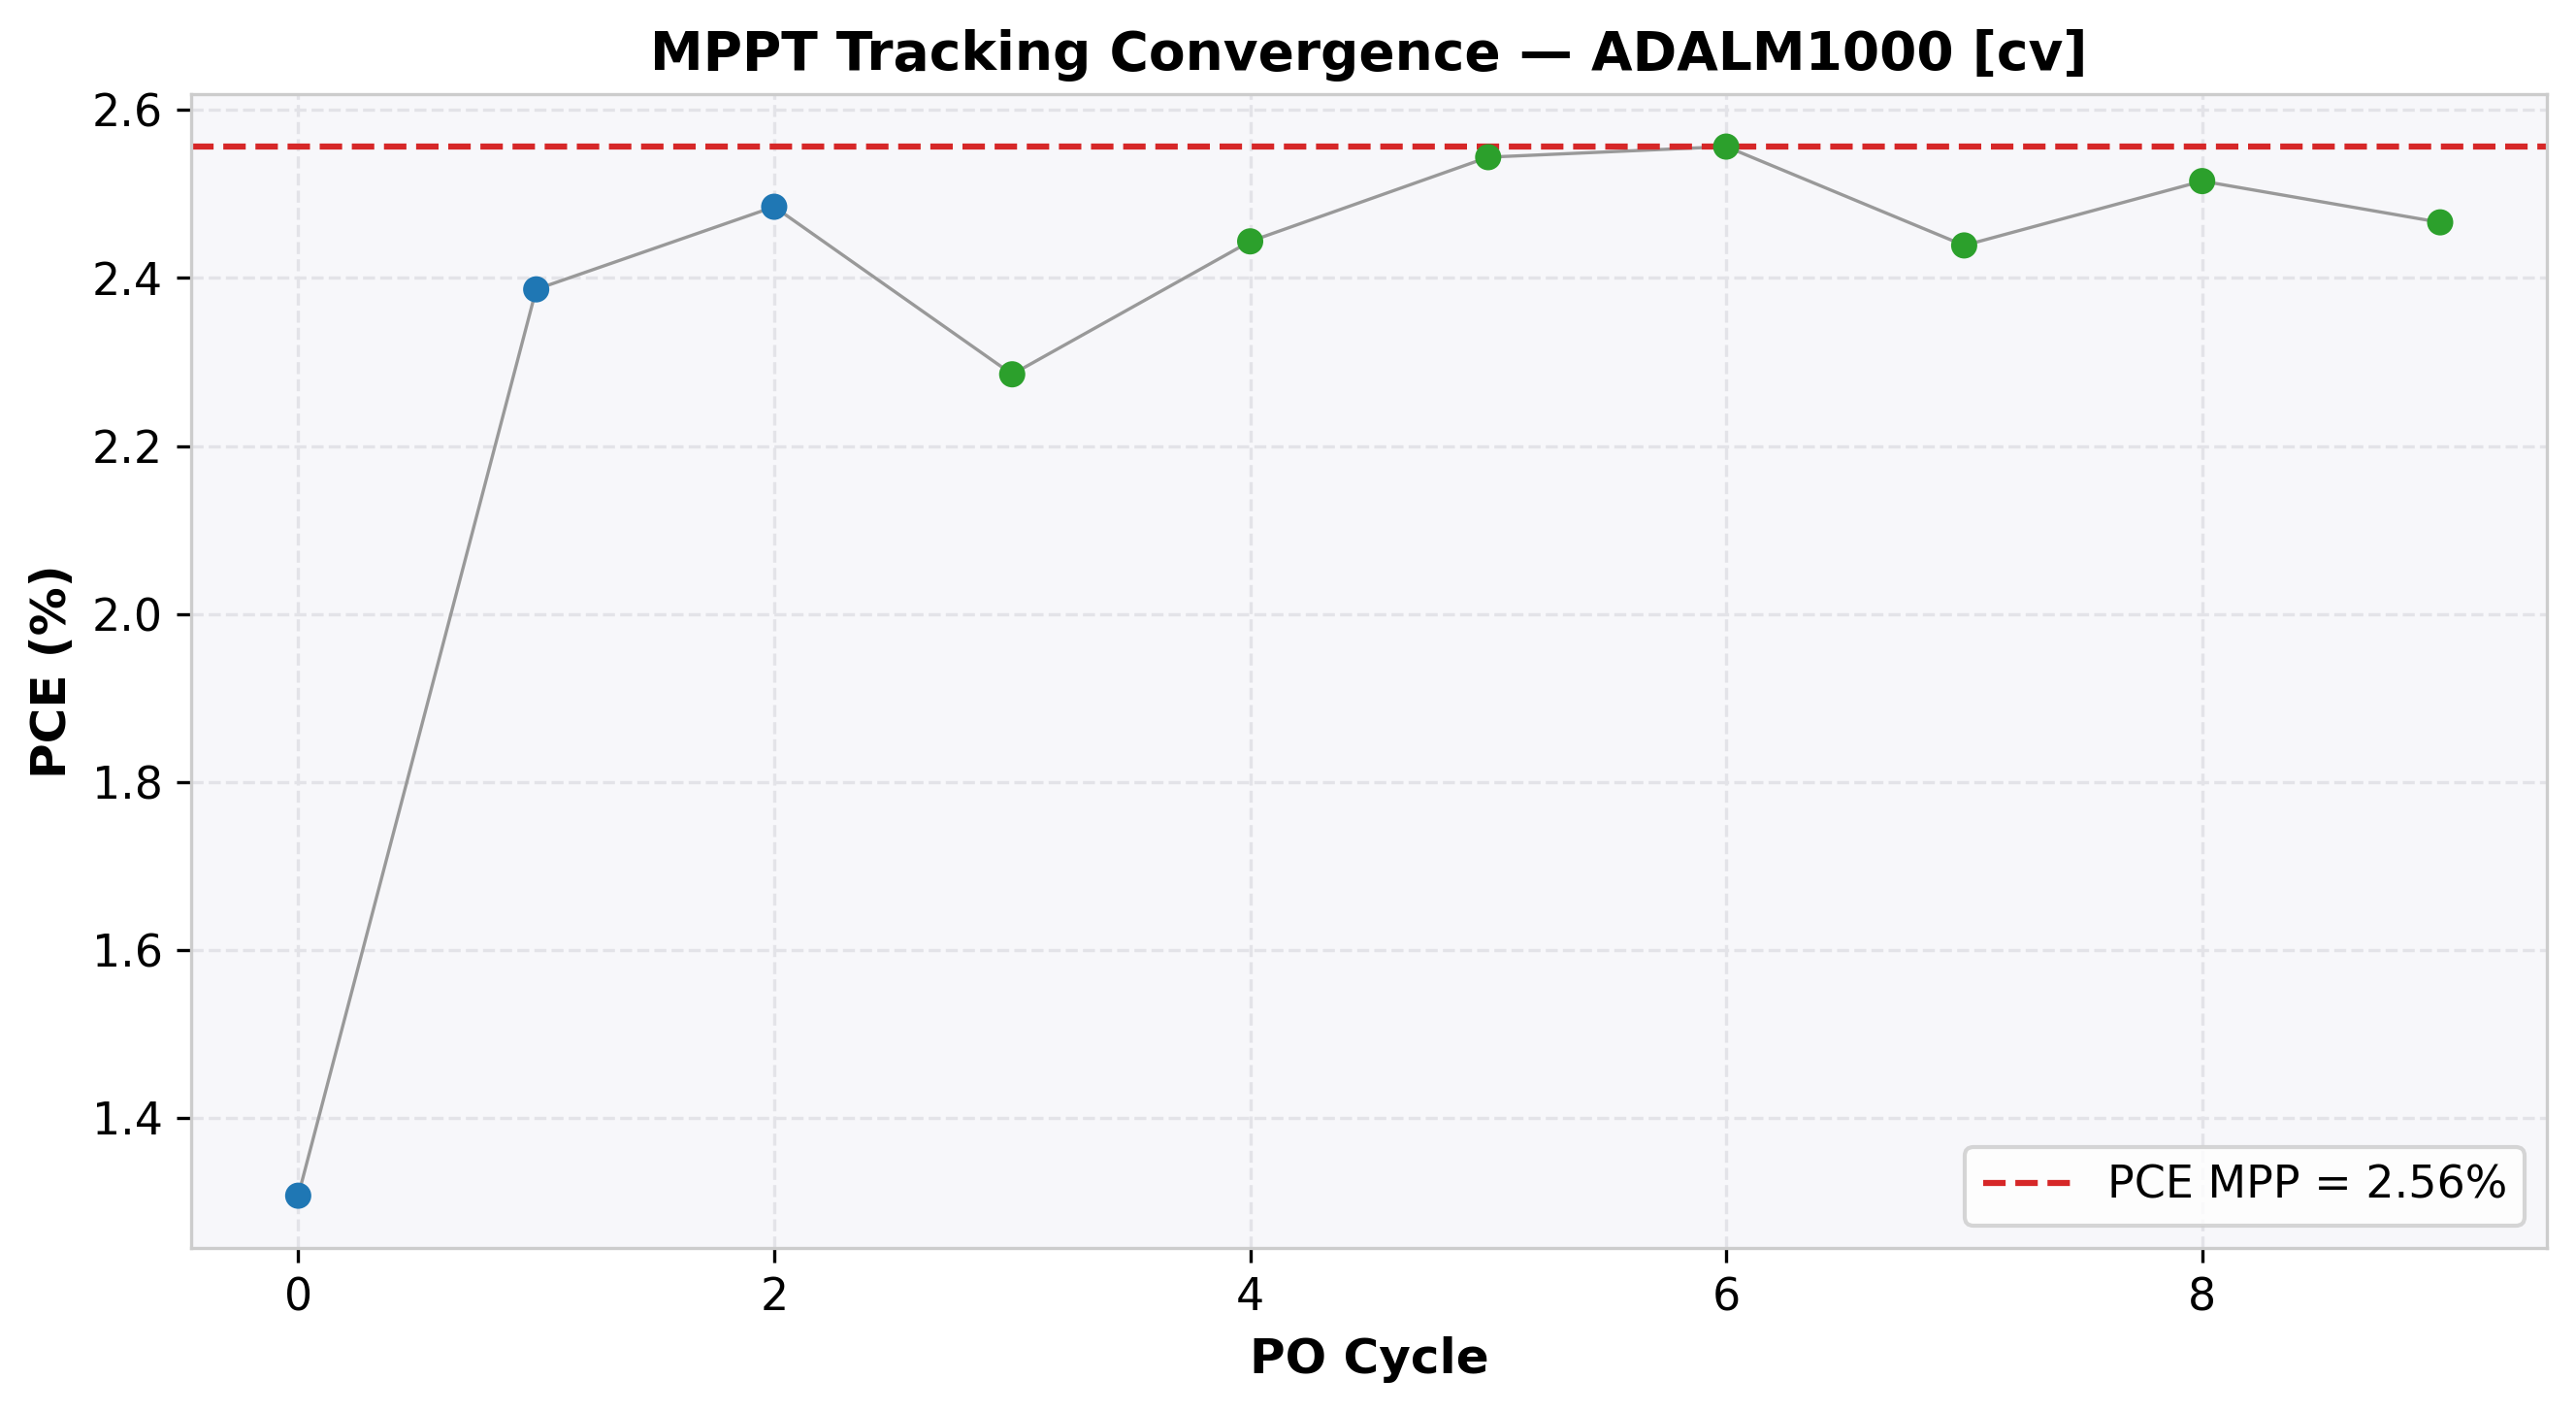

Source data for this figure (header and first rows):
cycle, time(s), voltage(V), j_current(mA/cm²), power(mW), power_density(mW/cm²), PCE(%), direction, step(V), mode
0, 9.056, 0.9989, -1.309, 6.536, 1.307, 1.307, -1, 0.1, EXPLORE
1, 15.07, 0.8986, -2.656, 11.93, 2.386, 2.386, -1, 0.1, EXPLORE
2, 21.17, 0.7981, -3.113, 12.42, 2.485, 2.485, -1, 0.1, EXPLORE
3, 27.2, 0.6978, -3.275, 11.43, 2.285, 2.285, 1, 0.05, REFINE
4, 33.29, 0.7475, -3.269, 12.22, 2.444, 2.444, 1, 0.05, REFINE
5, 39.32, 0.797, -3.192, 12.72, 2.544, 2.544, 1, 0.05, REFINE
6, 45.4, 0.8465, -3.02, 12.78, 2.556, 2.556, 1, 0.05, REFINE
7, 51.54, 0.8961, -2.722, 12.19, 2.439, 2.439, -1, 0.05, REFINE
8, 57.67, 0.8456, -2.975, 12.58, 2.515, 2.515, -1, 0.05, REFINE
9, 63.78, 0.7951, -3.102, 12.33, 2.466, 2.466, 1, 0.05, REFINE
